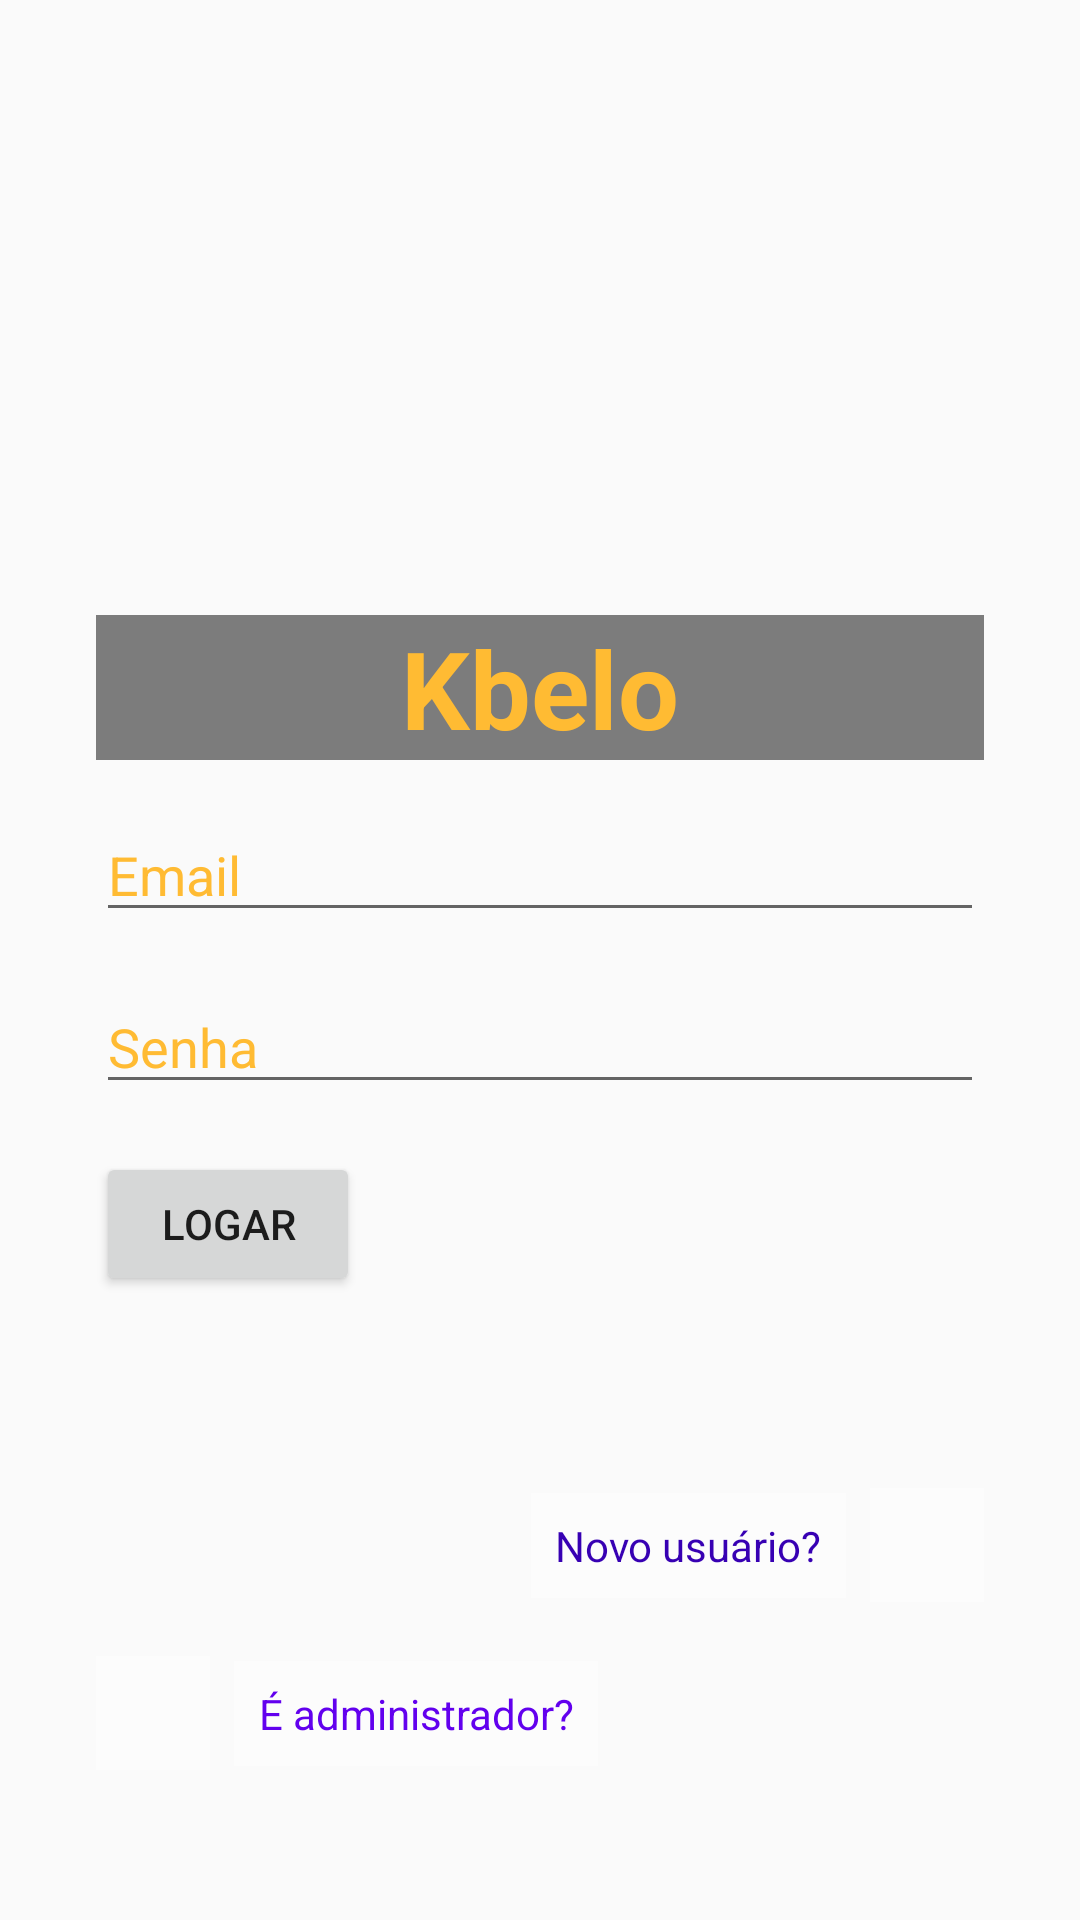

Produce the Android XML layout that renders to this screen, including the resource entries it uses.
<!-- AndroidManifest.xml: activity theme NoActionBar -->
<!-- res/layout/activity_login.xml -->
<?xml version="1.0" encoding="utf-8"?>
<androidx.constraintlayout.widget.ConstraintLayout xmlns:android="http://schemas.android.com/apk/res/android"
    xmlns:app="http://schemas.android.com/apk/res-auto"
    xmlns:tools="http://schemas.android.com/tools"
    android:layout_width="match_parent"
    android:layout_height="match_parent"
    tools:context=".LoginActivity">

    <ImageView
        android:id="@+id/imgBGLogin"
        android:layout_width="0dp"
        android:layout_height="0dp"
        android:scaleType="centerCrop"
        app:layout_constraintBottom_toBottomOf="parent"
        app:layout_constraintEnd_toEndOf="parent"
        app:layout_constraintHorizontal_bias="0.0"
        app:layout_constraintStart_toStartOf="parent"
        app:layout_constraintTop_toTopOf="parent"
        app:layout_constraintVertical_bias="1.0"
        app:srcCompat="@drawable/card_barba" />

    <ImageView
        android:id="@+id/imgBack"
        android:layout_width="48dp"
        android:layout_height="48dp"
        android:layout_marginStart="32dp"
        android:visibility="gone"
        app:layout_constraintBottom_toBottomOf="@+id/imageView2"
        app:layout_constraintStart_toStartOf="parent"
        app:layout_constraintTop_toTopOf="@+id/imageView2"
        app:srcCompat="@android:drawable/ic_menu_revert" />

    <EditText
        android:id="@+id/editEmail"
        android:layout_width="0dp"
        android:layout_height="wrap_content"
        android:layout_marginStart="32dp"
        android:layout_marginTop="16dp"
        android:layout_marginEnd="32dp"
        android:ems="10"
        android:inputType="textEmailAddress"
        android:text="@string/prompt_email"
        android:textColor="@android:color/holo_orange_light"
        app:layout_constraintEnd_toEndOf="parent"
        app:layout_constraintHorizontal_bias="0.0"
        app:layout_constraintStart_toStartOf="parent"
        app:layout_constraintTop_toBottomOf="@+id/editNome" />

    <EditText
        android:id="@+id/editSenha"
        android:layout_width="0dp"
        android:layout_height="wrap_content"
        android:layout_marginStart="32dp"
        android:layout_marginTop="16dp"
        android:layout_marginEnd="32dp"
        android:ems="10"
        android:text="Senha"
        android:textColor="@android:color/holo_orange_light"
        app:layout_constraintEnd_toEndOf="parent"
        app:layout_constraintStart_toStartOf="parent"
        app:layout_constraintTop_toBottomOf="@+id/editEmail" />

    <TextView
        android:id="@+id/tvTituloApp"
        android:layout_width="0dp"
        android:layout_height="wrap_content"
        android:layout_marginBottom="278dp"
        android:background="@android:drawable/screen_background_dark_transparent"
        android:text="Kbelo"
        android:textAlignment="center"
        android:textColor="@android:color/holo_orange_light"
        android:textSize="36sp"
        android:textStyle="bold"
        app:layout_constraintBottom_toBottomOf="parent"
        app:layout_constraintEnd_toEndOf="@+id/editEmail"
        app:layout_constraintStart_toStartOf="@+id/editEmail"
        app:layout_constraintTop_toBottomOf="@+id/imageView2" />

    <Button
        android:id="@+id/bLogar"
        android:layout_width="wrap_content"
        android:layout_height="wrap_content"
        android:layout_marginTop="16dp"
        android:text="Logar"
        app:layout_constraintStart_toStartOf="@+id/editSenha"
        app:layout_constraintTop_toBottomOf="@+id/editSenha" />

    <TextView
        android:id="@+id/tvCadastrar"
        android:layout_width="wrap_content"
        android:layout_height="wrap_content"
        android:layout_marginEnd="8dp"
        android:background="@android:drawable/screen_background_light_transparent"
        android:padding="8dp"
        android:text="Novo usuário?"
        android:textColor="@color/colorPrimaryDark"
        app:layout_constraintBottom_toBottomOf="@+id/imgCadastrar"
        app:layout_constraintEnd_toStartOf="@+id/imgCadastrar"
        app:layout_constraintTop_toTopOf="@+id/imgCadastrar" />

    <EditText
        android:id="@+id/editNome"
        android:layout_width="0dp"
        android:layout_height="wrap_content"
        android:layout_marginStart="32dp"
        android:layout_marginTop="16dp"
        android:layout_marginEnd="32dp"
        android:ems="10"
        android:inputType="textPersonName"
        android:text="Name"
        android:textColor="@android:color/holo_orange_light"
        android:visibility="gone"
        app:layout_constraintEnd_toEndOf="parent"
        app:layout_constraintStart_toStartOf="parent"
        app:layout_constraintTop_toBottomOf="@+id/tvTituloApp" />

    <ImageView
        android:id="@+id/imageView2"
        android:layout_width="0dp"
        android:layout_height="80dp"
        android:layout_marginStart="232dp"
        android:layout_marginTop="16dp"
        android:layout_marginEnd="16dp"
        app:layout_constraintEnd_toEndOf="parent"
        app:layout_constraintStart_toStartOf="parent"
        app:layout_constraintTop_toTopOf="parent"
        app:srcCompat="@drawable/built_with_firebase" />

    <TextView
        android:id="@+id/tvAdm"
        android:layout_width="wrap_content"
        android:layout_height="wrap_content"
        android:layout_marginStart="8dp"
        android:background="@android:drawable/screen_background_light_transparent"
        android:gravity="end"
        android:padding="8dp"
        android:text="É administrador?"
        android:textColor="@color/colorPrimary"
        app:layout_constraintBottom_toBottomOf="@+id/imgAdm"
        app:layout_constraintStart_toEndOf="@+id/imgAdm"
        app:layout_constraintTop_toTopOf="@+id/imgAdm" />

    <ImageView
        android:id="@+id/imgCadastrar"
        android:layout_width="38dp"
        android:layout_height="38dp"
        android:layout_marginTop="64dp"
        android:layout_marginEnd="32dp"
        android:background="@android:drawable/screen_background_light_transparent"
        app:layout_constraintEnd_toEndOf="parent"
        app:layout_constraintTop_toBottomOf="@+id/bLogar"
        app:srcCompat="@drawable/novo_usuario_icon" />

    <ImageView
        android:id="@+id/imgAdm"
        android:layout_width="38dp"
        android:layout_height="38dp"
        android:layout_marginStart="32dp"
        android:layout_marginBottom="32dp"
        android:background="@android:drawable/screen_background_light_transparent"
        app:layout_constraintBottom_toBottomOf="parent"
        app:layout_constraintStart_toStartOf="parent"
        app:layout_constraintTop_toBottomOf="@+id/imgCadastrar"
        app:srcCompat="@drawable/cabeleireiro02_icon" />

    <ImageView
        android:id="@+id/imgFB"
        android:layout_width="48dp"
        android:layout_height="48dp"
        android:layout_marginEnd="16dp"
        android:padding="6dp"
        app:layout_constraintBottom_toBottomOf="@+id/bLogar"
        app:layout_constraintEnd_toStartOf="@+id/imgGmail"
        app:layout_constraintTop_toTopOf="@+id/bLogar"
        app:srcCompat="@drawable/facebook_icon" />

    <ImageView
        android:id="@+id/imgGmail"
        android:layout_width="48dp"
        android:layout_height="48dp"
        android:layout_marginEnd="32dp"
        android:padding="6dp"
        app:layout_constraintBottom_toBottomOf="@+id/bLogar"
        app:layout_constraintEnd_toEndOf="parent"
        app:layout_constraintTop_toTopOf="@+id/bLogar"
        app:srcCompat="@drawable/google_plus_icon" />

</androidx.constraintlayout.widget.ConstraintLayout>
<!-- resources referenced by this layout -->
<resources>
  <color name="colorPrimary">#6200EE</color>
  <color name="colorPrimaryDark">#3700B3</color>
  <!-- drawable card_barba: jpg bitmap (drawable, 83135 bytes) -->
  <string name="prompt_email">Email</string>
  <style name="NoActionBar" parent="Theme.AppCompat.Light.NoActionBar" />
</resources>
